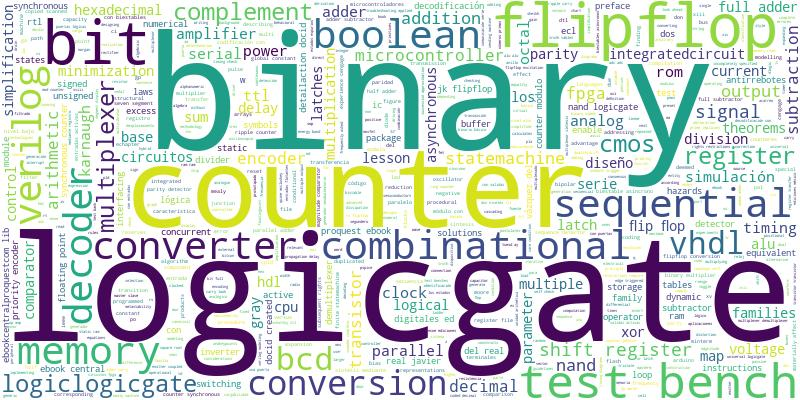

The file beside this chart, header and first rows:
binary; 1.0
logicgate; 0.9363
counter; 0.7516
flipflop; 0.5478
bit; 0.5414
test bench; 0.4968
combinational; 0.4713
sequential; 0.4713
boolean; 0.4713
memory; 0.465
decoder; 0.4331
verilog; 0.4331
converter; 0.4268
conversion; 0.4076
bcd; 0.3694
vhdl; 0.3567
logiclogicgate; 0.3248
complement; 0.3248
cmos; 0.3121
multiplexer; 0.3057
register; 0.2994
shift register; 0.2866
signal; 0.2803
addition; 0.2611
statemachine; 0.2611
output; 0.2548
nand; 0.2484
decimal; 0.2293
arithmetic; 0.2293
subtraction; 0.2293
microcontroller; 0.2293
transistor; 0.2229
encoder; 0.2229
fpga; 0.2229
karnaugh; 0.2038
adder; 0.2038
rom; 0.1975
serial; 0.1975
ttl; 0.1975
octal; 0.1911
parallel; 0.1911
simulación; 0.1847
analog; 0.1783
power; 0.1783
clock; 0.1783
timing; 0.1783
amplifier; 0.1783
hexadecimal; 0.1656
control; 0.1656
integratedcircuit; 0.1592
map; 0.1592
diseño; 0.1529
lesson; 0.1529
parity; 0.1465
cpu; 0.1465
logical; 0.1465
latch; 0.1465
multiplication; 0.1465
hdl; 0.1465
theorems; 0.1401
voltage; 0.1401
... 939 more rows
